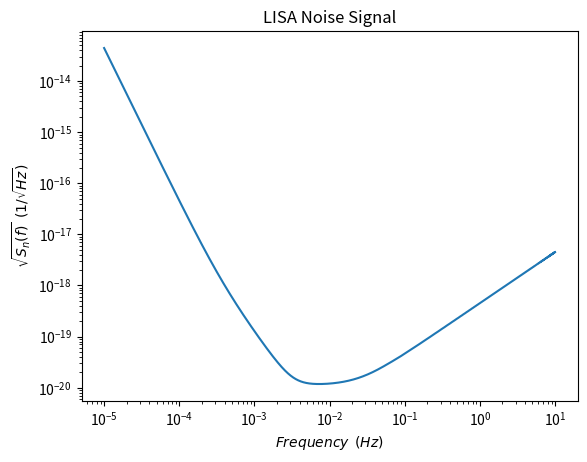

The matplotlib source for this figure:
# Based on Robson et al, 2019.
import numpy as np
from math import pi
import matplotlib.pyplot as plt

f_s = 0.019 # Equal to (c/2*pi*L)
L = 2.5e9 # Lisa arm length
f = np.logspace(-5, 1, 8000) # Frequency range
P = 15
A = 3

def P_oms(f, P): # Single link optrical metrology noise
    return (P**2)*((10**-12)**2)*(1+(0.002/f)**4)

def P_acc(f, A): # Single test mass acceleration noise
    return (A**2)*((10**-15)**2)*(1+(0.0004/f)**2)*(1+(f/0.008)**4)

def P_n(f): # Total noise in Michelson-style LISA data channel, not necessary
      return (P_oms(f,P) + 2*(1 + np.cos(f/f_s)**2)*P_acc(f, A)/(2*pi*f)**4)/L**2

def R(f): # Transfer function, not necessary
    return 3/10/(1 + 6/10*(f/f_s)**2)

def S_n(f): # Sensitivity curve analytic fit
    #return P_n(f)/R(f)
    return (10/(3*L**2))*((P_oms(f,P))+2*(1+(np.cos(f/f_s)**2))*(P_acc(f,A)/((2*pi*f)**4)))*(1+(0.6*((f/f_s)**2)))


''' Plotting Sensitivity Curve'''

noise = np.sqrt(S_n(f))
print(noise[0:20])
plt.loglog(f, noise)
plt.title('LISA Noise Signal')
plt.xlabel(r'$Frequency$' + "  " + r'$(Hz)$')
plt.ylabel(r'$\sqrt{S_{n}(f)}$' + "  " +r'$(1/\sqrt{Hz})$')
plt.grid = 'True'
plt.savefig('Lisa Noise Signal Robson et al.')
plt.show()